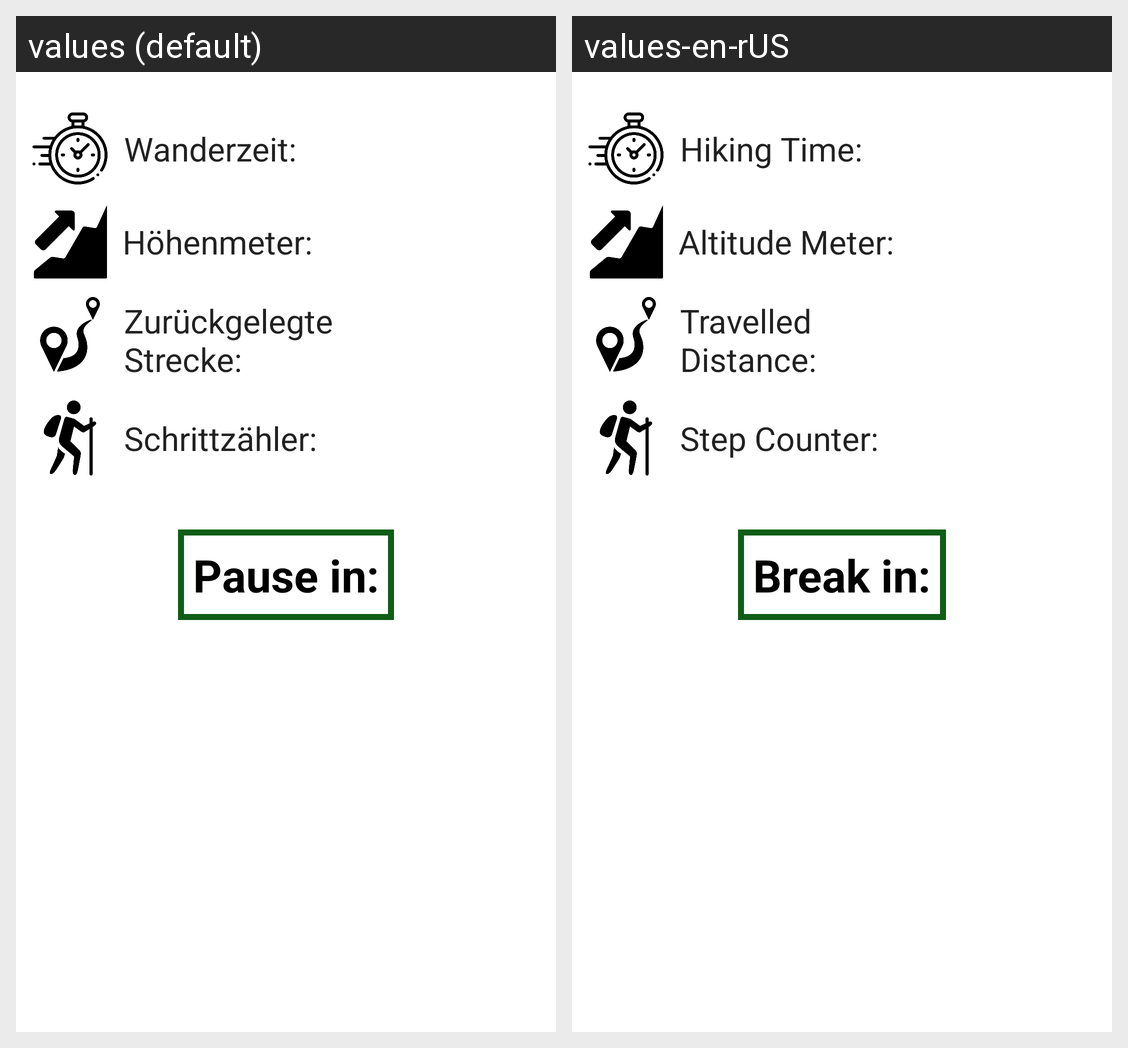

This grid shows one Android layout under two languages. Give, for every string resource on the screen, its name, the default text and each shown locale's text.
Android screen res/layout/activity_energy_details.xml rendered under 2 locales, left to right: values (default), values-en-rUS. Device: Nexus 5 (rendered at 1080×1920; each locale shown at half size, 540×960, under a caption strip naming it); theme AppTheme.
Strings drawn on this screen, with the default value and each locale's value (text and hints the layout hard-codes, and strings that could not be matched under every locale, appear in the picture but are not listed):

zeit
  values: Wanderzeit:
  values-en-rUS: Hiking Time:

hoehenmeter
  values: Höhenmeter:
  values-en-rUS: Altitude Meter:

strecke
  values: Zurückgelegte
      Strecke:
  values-en-rUS: Travelled
      Distance:

schritte
  values: Schrittzähler:
  values-en-rUS: Step Counter:

pause
  values: Pause in:
  values-en-rUS: Break in:
